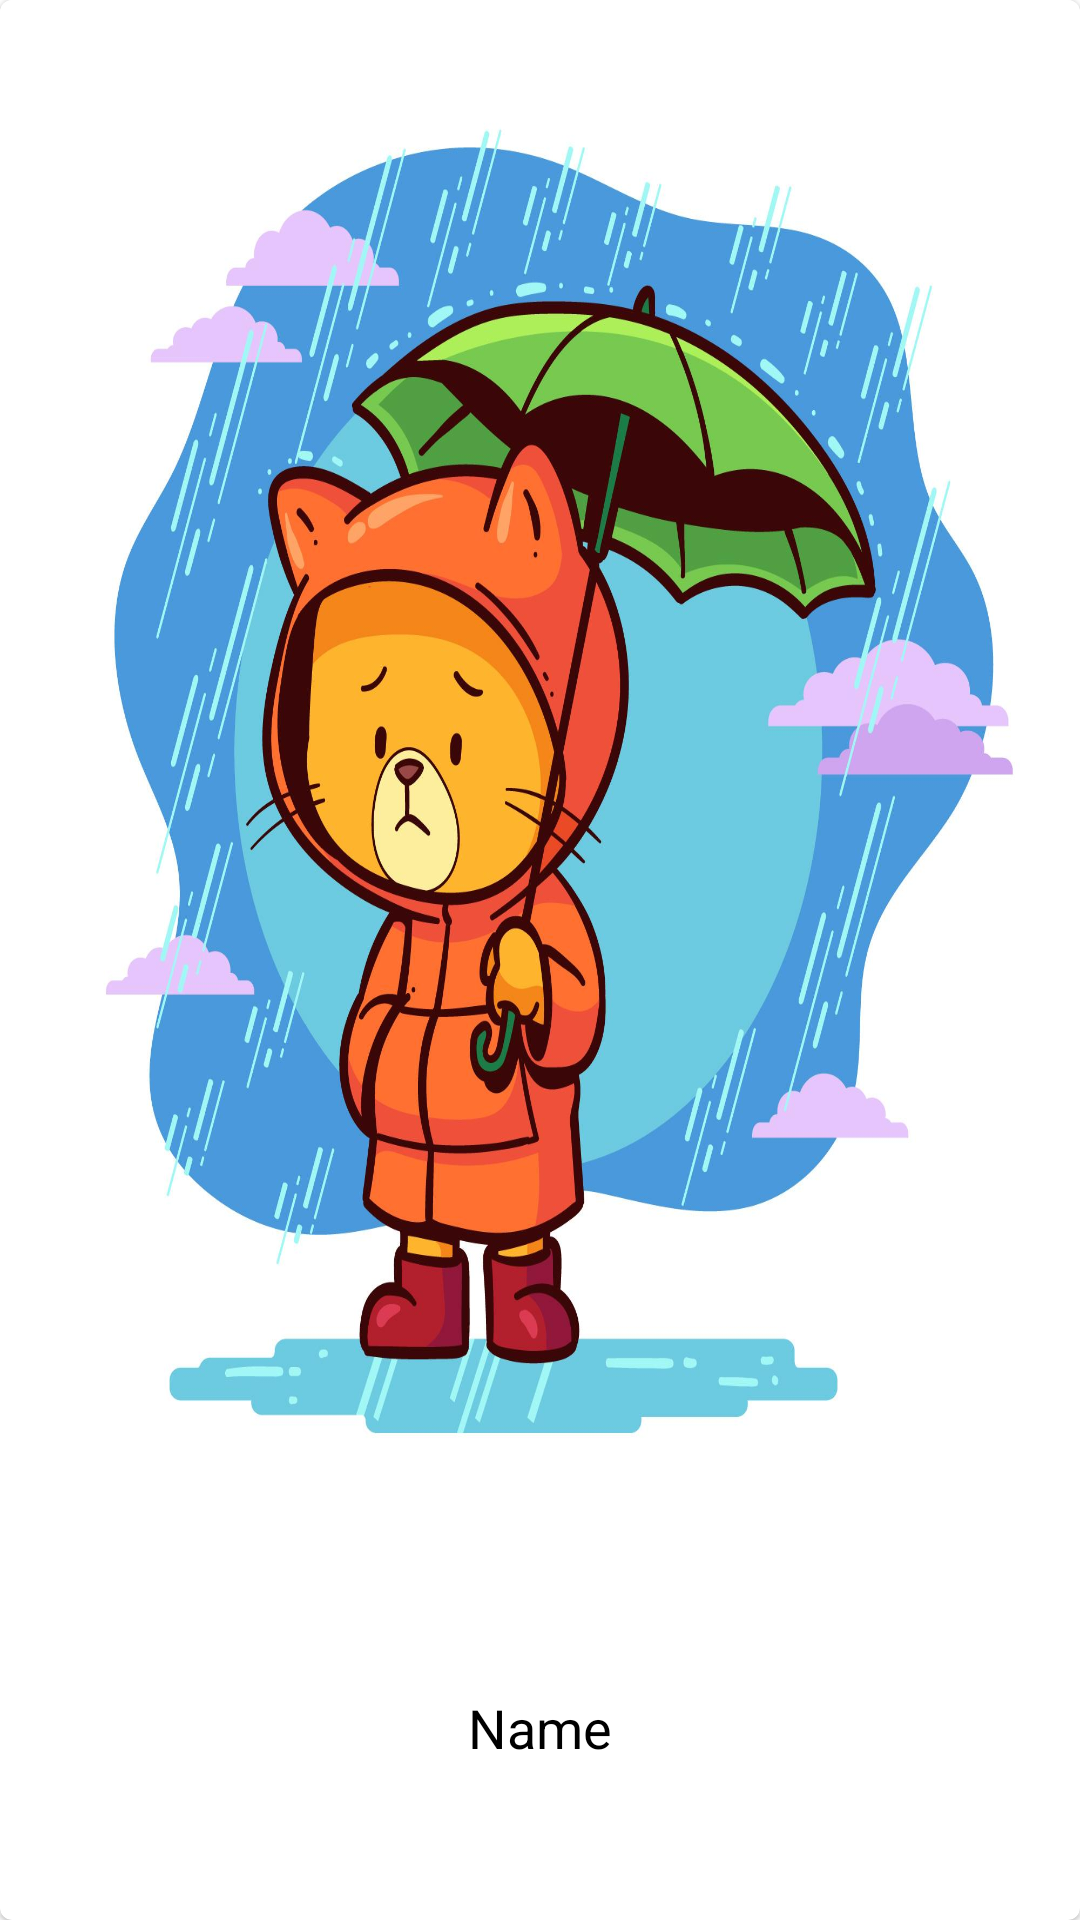

Here is an Android app screen rendered from its layout file. Give the layout XML and the strings, colors and styles it references.
<!-- AndroidManifest.xml: application theme Theme.TpPart1 -->
<!-- res/layout/personnage_card.xml -->
<?xml version="1.0" encoding="utf-8"?>
<com.google.android.material.card.MaterialCardView
    xmlns:android="http://schemas.android.com/apk/res/android"
    android:layout_width="match_parent"
    android:layout_height="200dp"
    android:layout_margin="10dp">

    <LinearLayout
        android:layout_width="match_parent"
        android:layout_height="match_parent"
        android:orientation="vertical"
        android:weightSum="10">

        <ImageView
            android:id="@+id/image_path"
            android:layout_height="0dp"
            android:layout_width="match_parent"
            android:layout_weight="8"
            android:src="@drawable/image1"
            android:scaleType="fitXY"/>

        <TextView
            android:id="@+id/name"
            android:layout_width="match_parent"
            android:layout_height="0dp"
            android:layout_weight="2"
            android:textSize="18sp"
            android:textColor="@color/black"
            android:text="Name"
            android:gravity="center"/>
    </LinearLayout>
</com.google.android.material.card.MaterialCardView>
<!-- resources referenced by this layout -->
<resources>
  <!-- drawable image1: jpg bitmap (drawable, 230035 bytes) -->
  <style name="Theme.TpPart1" parent="Theme.MaterialComponents.DayNight.DarkActionBar">
          
          <item name="colorPrimary">@color/purple_500</item>
          <item name="colorPrimaryVariant">@color/purple_700</item>
          <item name="colorOnPrimary">@color/white</item>
          
          <item name="colorSecondary">@color/teal_200</item>
          <item name="colorSecondaryVariant">@color/teal_700</item>
          <item name="colorOnSecondary">@color/black</item>
          
          <item name="android:statusBarColor">?attr/colorPrimaryVariant</item>
          
      </style>
  <!-- not gathered from this repository: default colours our renderer supplied (Android Studio template values) -->
  <color name="purple_500">#FF6200EE</color>
  <color name="purple_700">#FF3700B3</color>
  <color name="teal_200">#FF03DAC5</color>
  <color name="teal_700">#FF018786</color>
  <color name="black">#FF000000</color>
  <color name="white">#FFFFFFFF</color>
</resources>
